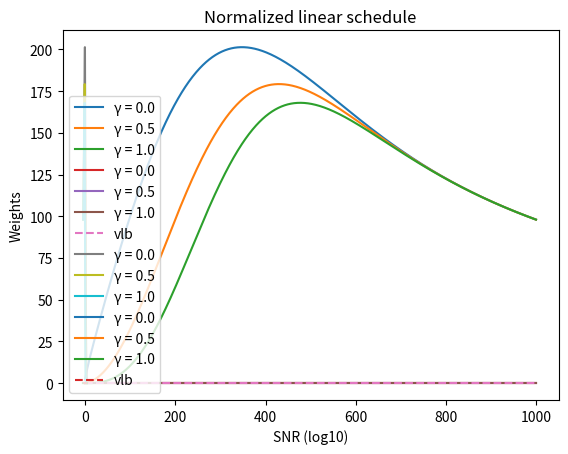

The matplotlib source for this figure:
import matplotlib.pyplot as plt
import numpy as np
import os

os.environ["KMP_DUPLICATE_LIB_OK"] = "TRUE"


def plot_info(title, x_label, y_label, ticks=True):
    if ticks:
        ax = plt.gca()
        ax.set_xlim(ax.get_xlim()[::-1])
        plt.draw()
    plt.title(title)
    plt.xlabel(x_label)
    plt.ylabel(y_label)
    plt.legend(loc='lower left')
    plt.show()


diff_steps = 1000
betas = np.linspace(0.0001, 0.02, diff_steps)
alphas = 1 - betas
alphas_bar = np.array([np.prod(alphas[:i]) for i in range(1, len(alphas) + 1)])
one_minus_alphas_bar = 1 - alphas_bar
snr = alphas_bar / one_minus_alphas_bar
snr_log10_space = np.log10(snr)[::-1]

vlb = np.array([1] * diff_steps)
vlb_norm = vlb / np.sum(vlb)

lambdas = np.array([2 * alphas[i] * one_minus_alphas_bar[i] / betas[i] for i in range(diff_steps)])

gamma_char = '\u03B3'
gammas = [0.0, 0.5, 1.0]

lambda_gammas = [lambdas * (1 - alphas_bar) ** gamma for gamma in gammas]

for gamma, lambda_gamma in enumerate(lambda_gammas):
    plt.plot(lambda_gamma, label=f'{gamma_char} = {gammas[gamma]}')
plot_info(title='Non normalized linear schedule',
          x_label='Diffusion Steps',
          y_label='Weights')

lambda_gammas_norm = [lambda_gamma / np.sum(lambda_gamma) for lambda_gamma in lambda_gammas]

for gamma, lambda_gamma_norm in enumerate(lambda_gammas_norm):
    plt.plot(lambda_gamma_norm, label=f'{gamma_char} = {gammas[gamma]}')
plt.plot(vlb_norm, linestyle='dashed', label='vlb')
plot_info(title='Normalized linear schedule',
          x_label='Diffusion Steps',
          y_label='Weights')

for gamma, lambda_gamma in enumerate(lambda_gammas):
    plt.plot(snr_log10_space[::-1], lambda_gamma, label=f'{gamma_char} = {gammas[gamma]}')
plot_info(title='Non normalized linear schedule',
          x_label='SNR (log10)',
          y_label='Weights',
          ticks=False)

for gamma, lambda_gamma_norm in enumerate(lambda_gammas_norm):
    plt.plot(snr_log10_space[::-1], lambda_gamma_norm, label=f'{gamma_char} = {gammas[gamma]}')
plt.plot(snr_log10_space[::-1], vlb_norm, linestyle='dashed', label='vlb')
plot_info(title='Normalized linear schedule',
          x_label='SNR (log10)',
          y_label='Weights',
          ticks=False)
